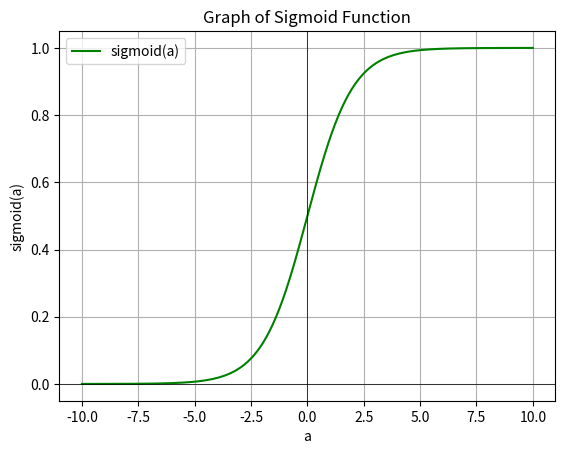

The matplotlib source for this figure:
import numpy as np
import matplotlib.pyplot as plt

# 시그모이드 함수 정의
def sigmoid(a):
    return 1 / (1 + np.exp(-a))

# a 값 생성 (-10에서 10 사이의 400개 값)
a_values = np.linspace(-10, 10, 400)

# 각 a 값에 대한 시그모이드 값 계산
sigmoid_values = sigmoid(a_values)

# 그래프 그리기
plt.plot(a_values, sigmoid_values, label="sigmoid(a)", color='green')
plt.title("Graph of Sigmoid Function")
plt.xlabel("a")
plt.ylabel("sigmoid(a)")
plt.grid(True)
plt.axhline(0, color='black',linewidth=0.5)
plt.axvline(0, color='black',linewidth=0.5)
plt.legend()
plt.show()
